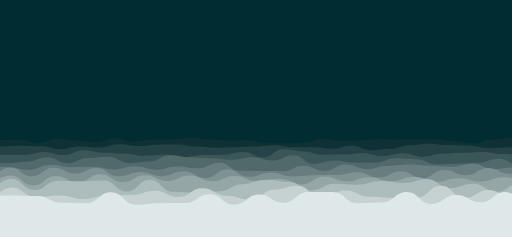
t = 0.00 s
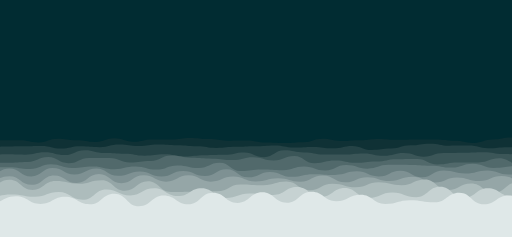
t = 1.56 s
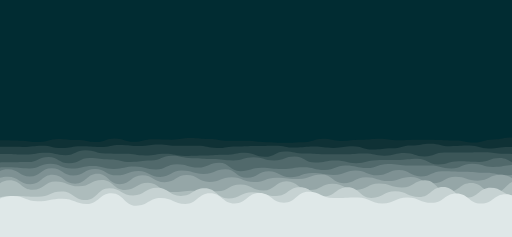
t = 3.13 s
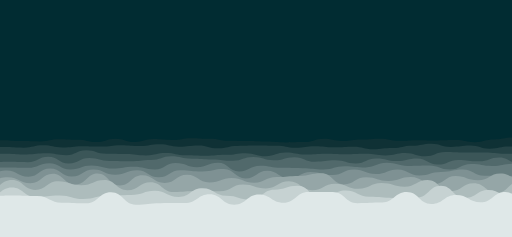
t = 5.00 s
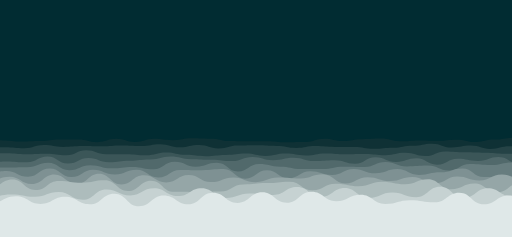
t = 6.56 s
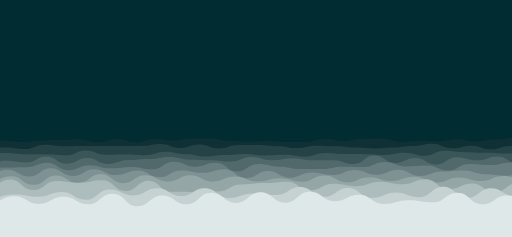
t = 8.44 s

The animated SVG that drew these frames (rendered in a browser with its animation timeline set to each time). Animation: 20 SMIL elements (animate=10,animateTransform=10); frames cover the first 8.44 s, repeats indefinitely.

<svg xmlns="http://www.w3.org/2000/svg" viewBox="0 0 1366 633" preserveAspectRatio="xMidYMid" width="1366" height="633" style="shape-rendering: auto; display: block; background: rgb(1, 44, 50);" xmlns:xlink="http://www.w3.org/1999/xlink"><g><path stroke-width="0" fill="#0f3135" d="M-100 379.61C-74.5 377.75 -74.16 377.8 -49.48 377.8S-23.11 374.24 1.03 374.24S27.72 373.47 51.55 373.47S77.6 381.63 102.06 381.63S127.92 370.14 152.58 370.14S178.03 375.59 203.1 375.59S228.95 379.14 253.61 379.14S280.11 369.08 304.13 369.08S330.66 378.16 354.65 378.16S381.44 372.89 405.16 372.89S431.25 371.63 455.68 371.63S481.6 368.05 506.19 368.05S531.68 371.8 556.71 371.8S582.38 375.58 607.23 375.58S633.68 374.77 657.74 374.77S684.5 381.91 708.26 381.91S733.93 382.83 758.77 382.83S784.38 380.32 809.29 380.32S835.3 370.81 859.81 370.81S886.28 376.09 910.32 376.09S936.06 375.05 960.84 375.05S987.41 371.39 1011.35 371.39S1038.05 372.38 1061.87 372.38S1088.7 372.19 1112.39 372.19S1138.45 371.82 1162.9 371.82S1188.85 376.98 1213.42 376.98S1239.32 382.51 1263.94 382.51S1289.95 372.6 1314.45 372.6S1340.29 367.4 1364.97 367.4S1390.78 377.86 1415.48 377.86S1441.29 369.7 1466 369.7S1492.26 369.56 1516.52 369.56L1466 633 L-100 633 Z">
  <animate values="M-100 379.61C-74.5 377.75 -74.16 377.8 -49.48 377.8S-23.11 374.24 1.03 374.24S27.72 373.47 51.55 373.47S77.6 381.63 102.06 381.63S127.92 370.14 152.58 370.14S178.03 375.59 203.1 375.59S228.95 379.14 253.61 379.14S280.11 369.08 304.13 369.08S330.66 378.16 354.65 378.16S381.44 372.89 405.16 372.89S431.25 371.63 455.68 371.63S481.6 368.05 506.19 368.05S531.68 371.8 556.71 371.8S582.38 375.58 607.23 375.58S633.68 374.77 657.74 374.77S684.5 381.91 708.26 381.91S733.93 382.83 758.77 382.83S784.38 380.32 809.29 380.32S835.3 370.81 859.81 370.81S886.28 376.09 910.32 376.09S936.06 375.05 960.84 375.05S987.41 371.39 1011.35 371.39S1038.05 372.38 1061.87 372.38S1088.7 372.19 1112.39 372.19S1138.45 371.82 1162.9 371.82S1188.85 376.98 1213.42 376.98S1239.32 382.51 1263.94 382.51S1289.95 372.6 1314.45 372.6S1340.29 367.4 1364.97 367.4S1390.78 377.86 1415.48 377.86S1441.29 369.7 1466 369.7S1492.26 369.56 1516.52 369.56L1466 633 L-100 633 Z;M-100 382.38C-73.54 369.05 -74.28 369.65 -49.48 369.65S-24.21 375.6 1.03 375.6S26.71 381.97 51.55 381.97S77.52 372.09 102.06 372.09S128.29 374.83 152.58 374.83S178.65 370.02 203.1 370.02S229.45 380.02 253.61 380.02S278.88 372.53 304.13 372.53S330.14 380.84 354.65 380.84S379.97 369.05 405.16 369.05S430.95 376.82 455.68 376.82S482.5 370.43 506.19 370.43S531.99 369.19 556.71 369.19S582.79 377.2 607.23 377.2S633.52 380.1 657.74 380.1S683.68 372.74 708.26 372.74S734.55 377.3 758.77 377.3S784.41 378.45 809.29 378.45S835.29 370.87 859.81 370.87S886.08 377.53 910.32 377.53S935.64 368.85 960.84 368.85S986.22 369.18 1011.35 369.18S1037.99 381.92 1061.87 381.92S1088.65 377.44 1112.39 377.44S1138.82 379.67 1162.9 379.67S1188.99 369.36 1213.42 369.36S1239.31 375.7 1263.94 375.7S1290.26 372.99 1314.45 372.99S1341.21 367.82 1364.97 367.82S1390.88 370.19 1415.48 370.19S1442.07 375.04 1466 375.04S1492.13 377.38 1516.52 377.38L1466 633 L-100 633 Z;M-100 379.61C-74.5 377.75 -74.16 377.8 -49.48 377.8S-23.11 374.24 1.03 374.24S27.72 373.47 51.55 373.47S77.6 381.63 102.06 381.63S127.92 370.14 152.58 370.14S178.03 375.59 203.1 375.59S228.95 379.14 253.61 379.14S280.11 369.08 304.13 369.08S330.66 378.16 354.65 378.16S381.44 372.89 405.16 372.89S431.25 371.63 455.68 371.63S481.6 368.05 506.19 368.05S531.68 371.8 556.71 371.8S582.38 375.58 607.23 375.58S633.68 374.77 657.74 374.77S684.5 381.91 708.26 381.91S733.93 382.83 758.77 382.83S784.38 380.32 809.29 380.32S835.3 370.81 859.81 370.81S886.28 376.09 910.32 376.09S936.06 375.05 960.84 375.05S987.41 371.39 1011.35 371.39S1038.05 372.38 1061.87 372.38S1088.7 372.19 1112.39 372.19S1138.45 371.82 1162.9 371.82S1188.85 376.98 1213.42 376.98S1239.32 382.51 1263.94 382.51S1289.95 372.6 1314.45 372.6S1340.29 367.4 1364.97 367.4S1390.78 377.86 1415.48 377.86S1441.29 369.7 1466 369.7S1492.26 369.56 1516.52 369.56L1466 633 L-100 633 Z" repeatCount="indefinite" dur="25s" attributeName="d"></animate>
  <animateTransform keySplines="0.3 0 0.7 1;0.3 0 0.7 1" calcMode="spline" values="0;10;0" repeatCount="indefinite" begin="0s" dur="25s" type="translate" attributeName="transform"></animateTransform>
</path><path stroke-width="0" fill="#254346" d="M-100 512.96C-66.36 523.71 -66.67 524.07 -34.2 524.07S-1.01 522.07 31.6 522.07S65.23 523.53 97.39 523.53S131.09 541.6 163.19 541.6S197.29 543.07 228.99 543.07S262.05 513.62 294.79 513.62S328.41 546.74 360.59 546.74S394.43 542.54 426.39 542.54S460.06 542.46 492.18 542.46S525.76 518.65 557.98 518.65S591.33 546.67 623.78 546.67S658.02 519.79 689.58 519.79S723.21 541.76 755.38 541.76S789.24 512.95 821.18 512.95S855.44 512.64 886.97 512.64S920.42 542.6 952.77 542.6S986.67 540.88 1018.57 540.88S1051.86 513.07 1084.37 513.07S1117.91 544.93 1150.17 544.93S1184.1 520.95 1215.97 520.95S1250.31 540.17 1281.76 540.17S1316.19 512.53 1347.56 512.53S1380.53 549.32 1413.36 549.32S1447.11 519.89 1479.16 519.89L1466 633 L-100 633 Z">
  <animate values="M-100 398.33C-73.71 386.2 -73.41 396.03 -48.15 396.03S-21.82 390.96 3.71 390.96S30.61 389 55.56 389S82.28 390.58 107.42 390.58S134.51 398.32 159.27 398.32S185.26 391.06 211.13 391.06S237.59 394.03 262.98 394.03S288.99 385.32 314.83 385.32S341.09 390.09 366.69 390.09S393.51 386.38 418.54 386.38S445.01 386.2 470.4 386.2S497.11 391.56 522.25 391.56S548.56 394.68 574.11 394.68S601.26 393.28 625.96 393.28S652.16 391.54 677.81 391.54S704.42 388.14 729.67 388.14S756.69 393.43 781.52 393.43S808.36 393.12 833.38 393.12S860.02 397.44 885.23 397.44S912.66 388.73 937.09 388.73S964.58 401.5 988.94 401.5S1015.06 397.36 1040.79 397.36S1067.64 387.64 1092.65 387.64S1119.36 383.69 1144.5 383.69S1171.59 387.41 1196.36 387.41S1223.08 388.68 1248.21 388.68S1275.62 395.36 1300.07 395.36S1327.57 393.76 1351.92 393.76S1378.39 395.32 1403.77 395.32S1430.58 395.82 1455.63 395.82S1482.38 386.15 1507.48 386.15L1466 633 L-100 633 Z;M-100 386.66C-74.06 394.31 -73.49 388.56 -48.15 388.56S-21.52 395.37 3.71 395.37S30.45 401.27 55.56 401.27S82.94 385.27 107.42 385.27S134.38 388.13 159.27 388.13S185.65 389.4 211.13 389.4S238.53 388.57 262.98 388.57S289.08 391.2 314.83 391.2S341.16 390.05 366.69 390.05S394.09 384.32 418.54 384.32S444.67 398.49 470.4 398.49S497.16 384.39 522.25 384.39S549.09 397.63 574.11 397.63S601.11 385.55 625.96 385.55S653.06 385.68 677.81 385.68S704.16 391.05 729.67 391.05S756.55 396.24 781.52 396.24S808.17 387.56 833.38 387.56S859.56 388.63 885.23 388.63S911.99 395.74 937.09 395.74S963.74 394.72 988.94 394.72S1016.44 392.83 1040.79 392.83S1068.14 390.79 1092.65 390.79S1118.7 383.66 1144.5 383.66S1170.73 398.56 1196.36 398.56S1223.54 389.1 1248.21 389.1S1275.23 399.74 1300.07 399.74S1326.58 388.57 1351.92 388.57S1378.91 393.49 1403.77 393.49S1430.66 394.07 1455.63 394.07S1481.81 392.01 1507.48 392.01L1466 633 L-100 633 Z;M-100 398.33C-73.71 386.2 -73.41 396.03 -48.15 396.03S-21.82 390.96 3.71 390.96S30.61 389 55.56 389S82.28 390.58 107.42 390.58S134.51 398.32 159.27 398.32S185.26 391.06 211.13 391.06S237.59 394.03 262.98 394.03S288.99 385.32 314.83 385.32S341.09 390.09 366.69 390.09S393.51 386.38 418.54 386.38S445.01 386.2 470.4 386.2S497.11 391.56 522.25 391.56S548.56 394.68 574.11 394.68S601.26 393.28 625.96 393.28S652.16 391.54 677.81 391.54S704.42 388.14 729.67 388.14S756.69 393.43 781.52 393.43S808.36 393.12 833.38 393.12S860.02 397.44 885.23 397.44S912.66 388.73 937.09 388.73S964.58 401.5 988.94 401.5S1015.06 397.36 1040.79 397.36S1067.64 387.64 1092.65 387.64S1119.36 383.69 1144.5 383.69S1171.59 387.41 1196.36 387.41S1223.08 388.68 1248.21 388.68S1275.62 395.36 1300.07 395.36S1327.57 393.76 1351.92 393.76S1378.39 395.32 1403.77 395.32S1430.58 395.82 1455.63 395.82S1482.38 386.15 1507.48 386.15L1466 633 L-100 633 Z" repeatCount="indefinite" dur="22.5s" attributeName="d"></animate>
  <animateTransform keySplines="0.3 0 0.7 1;0.3 0 0.7 1" calcMode="spline" values="0;10;0" repeatCount="indefinite" begin="-2.25s" dur="22.5s" type="translate" attributeName="transform"></animateTransform>
</path><path stroke-width="0" fill="#3b5658" d="M-100 413.06C-71.8 414.18 -72.16 415.05 -46.73 415.05S-18.8 413.15 6.53 413.15S33.56 413.63 59.8 413.63S87.62 405.66 113.06 405.66S140.54 414.06 166.33 414.06S193.5 401.06 219.59 401.06S246.96 407.72 272.86 407.72S300.17 410.02 326.12 410.02S353.79 416 379.39 416S407.5 413.59 432.65 413.59S459.84 419.07 485.92 419.07S513.94 413.78 539.18 413.78S566.76 413.29 592.45 413.29S620.55 406.02 645.71 406.02S673.64 420.71 698.98 420.71S727.05 398.9 752.24 398.9S780.16 404.78 805.51 404.78S832.55 413.44 858.78 413.44S886.79 412.81 912.04 412.81S938.86 409.24 965.31 409.24S992.15 416.9 1018.57 416.9S1045.54 409.14 1071.84 409.14S1099.98 418.86 1125.1 418.86S1152.96 410.31 1178.37 410.31S1206.28 408.11 1231.63 408.11S1259.24 405.97 1284.9 405.97S1311.58 411.29 1338.16 411.29S1365.79 413.39 1391.43 413.39S1418.92 412.15 1444.69 412.15S1472.01 418.15 1497.96 418.15L1466 633 L-100 633 Z">
  <animate values="M-100 413.06C-71.8 414.18 -72.16 415.05 -46.73 415.05S-18.8 413.15 6.53 413.15S33.56 413.63 59.8 413.63S87.62 405.66 113.06 405.66S140.54 414.06 166.33 414.06S193.5 401.06 219.59 401.06S246.96 407.72 272.86 407.72S300.17 410.02 326.12 410.02S353.79 416 379.39 416S407.5 413.59 432.65 413.59S459.84 419.07 485.92 419.07S513.94 413.78 539.18 413.78S566.76 413.29 592.45 413.29S620.55 406.02 645.71 406.02S673.64 420.71 698.98 420.71S727.05 398.9 752.24 398.9S780.16 404.78 805.51 404.78S832.55 413.44 858.78 413.44S886.79 412.81 912.04 412.81S938.86 409.24 965.31 409.24S992.15 416.9 1018.57 416.9S1045.54 409.14 1071.84 409.14S1099.98 418.86 1125.1 418.86S1152.96 410.31 1178.37 410.31S1206.28 408.11 1231.63 408.11S1259.24 405.97 1284.9 405.97S1311.58 411.29 1338.16 411.29S1365.79 413.39 1391.43 413.39S1418.92 412.15 1444.69 412.15S1472.01 418.15 1497.96 418.15L1466 633 L-100 633 Z;M-100 408.2C-72.95 403.04 -72.47 407.39 -46.73 407.39S-20 407.55 6.53 407.55S33.98 411.46 59.8 411.46S86.66 413.45 113.06 413.45S140 415.1 166.33 415.1S194.29 401.8 219.59 401.8S246.9 413.97 272.86 413.97S300.78 412.92 326.12 412.92S354 414.07 379.39 414.07S407.02 403.99 432.65 403.99S459.67 410.69 485.92 410.69S513.66 418.77 539.18 418.77S566.15 413.96 592.45 413.96S620.4 412.24 645.71 412.24S672.79 414.1 698.98 414.1S726.24 416.21 752.24 416.21S780.02 420.89 805.51 420.89S832.51 407.77 858.78 407.77S886.89 411.19 912.04 411.19S939.16 412.25 965.31 412.25S992.21 413.19 1018.57 413.19S1046.45 407.74 1071.84 407.74S1099.42 415.73 1125.1 415.73S1153.23 401.27 1178.37 401.27S1206.41 405.98 1231.63 405.98S1258.78 408.74 1284.9 408.74S1313.04 409.86 1338.16 409.86S1365.24 410.42 1391.43 410.42S1418.09 415.43 1444.69 415.43S1472.5 410.63 1497.96 410.63L1466 633 L-100 633 Z;M-100 413.06C-71.8 414.18 -72.16 415.05 -46.73 415.05S-18.8 413.15 6.53 413.15S33.56 413.63 59.8 413.63S87.62 405.66 113.06 405.66S140.54 414.06 166.33 414.06S193.5 401.06 219.59 401.06S246.96 407.72 272.86 407.72S300.17 410.02 326.12 410.02S353.79 416 379.39 416S407.5 413.59 432.65 413.59S459.84 419.07 485.92 419.07S513.94 413.78 539.18 413.78S566.76 413.29 592.45 413.29S620.55 406.02 645.71 406.02S673.64 420.71 698.98 420.71S727.05 398.9 752.24 398.9S780.16 404.78 805.51 404.78S832.55 413.44 858.78 413.44S886.79 412.81 912.04 412.81S938.86 409.24 965.31 409.24S992.15 416.9 1018.57 416.9S1045.54 409.14 1071.84 409.14S1099.98 418.86 1125.1 418.86S1152.96 410.31 1178.37 410.31S1206.28 408.11 1231.63 408.11S1259.24 405.97 1284.9 405.97S1311.58 411.29 1338.16 411.29S1365.79 413.39 1391.43 413.39S1418.92 412.15 1444.69 412.15S1472.01 418.15 1497.96 418.15L1466 633 L-100 633 Z" repeatCount="indefinite" dur="20s" attributeName="d"></animate>
  <animateTransform keySplines="0.3 0 0.7 1;0.3 0 0.7 1" calcMode="spline" values="0;10;0" repeatCount="indefinite" begin="-4s" dur="20s" type="translate" attributeName="transform"></animateTransform>
</path><path stroke-width="0" fill="#51696b" d="M-100 422.51C-72.01 426.52 -72.26 434.77 -45.24 434.77S-16.77 436.06 9.51 436.06S38.39 432.24 64.27 432.24S92.9 420.05 119.02 420.05S146.57 435.73 173.78 435.73S201.17 421.93 228.53 421.93S257.31 418.66 283.29 418.66S312.15 435.48 338.04 435.48S366.14 431.34 392.8 431.34S421.67 414.68 447.55 414.68S475.04 420.27 502.31 420.27S529.8 422.85 557.06 422.85S585.7 426.81 611.82 426.81S640.35 420.23 666.57 420.23S694.08 428.77 721.33 428.77S749.68 414.81 776.08 414.81S804.01 437.74 830.84 437.74S858.45 428.85 885.59 428.85S914.38 434.28 940.35 434.28S967.76 435 995.1 435S1022.49 422.96 1049.86 422.96S1078.53 425.36 1104.62 425.36S1132.48 439 1159.37 439S1187.86 437.09 1214.13 437.09S1242.15 434.99 1268.88 434.99S1297.66 424.14 1323.64 424.14S1352.35 439.21 1378.39 439.21S1406.45 427.7 1433.15 427.7S1461.32 429.02 1487.9 429.02L1466 633 L-100 633 Z">
  <animate values="M-100 422.51C-72.01 426.52 -72.26 434.77 -45.24 434.77S-16.77 436.06 9.51 436.06S38.39 432.24 64.27 432.24S92.9 420.05 119.02 420.05S146.57 435.73 173.78 435.73S201.17 421.93 228.53 421.93S257.31 418.66 283.29 418.66S312.15 435.48 338.04 435.48S366.14 431.34 392.8 431.34S421.67 414.68 447.55 414.68S475.04 420.27 502.31 420.27S529.8 422.85 557.06 422.85S585.7 426.81 611.82 426.81S640.35 420.23 666.57 420.23S694.08 428.77 721.33 428.77S749.68 414.81 776.08 414.81S804.01 437.74 830.84 437.74S858.45 428.85 885.59 428.85S914.38 434.28 940.35 434.28S967.76 435 995.1 435S1022.49 422.96 1049.86 422.96S1078.53 425.36 1104.62 425.36S1132.48 439 1159.37 439S1187.86 437.09 1214.13 437.09S1242.15 434.99 1268.88 434.99S1297.66 424.14 1323.64 424.14S1352.35 439.21 1378.39 439.21S1406.45 427.7 1433.15 427.7S1461.32 429.02 1487.9 429.02L1466 633 L-100 633 Z;M-100 435.29C-71.49 424.51 -72.07 435.77 -45.24 435.77S-16.35 429.34 9.51 429.34S37.29 434 64.27 434S92.96 417.61 119.02 417.61S146.96 437.21 173.78 437.21S202.46 422.22 228.53 422.22S256.19 438.53 283.29 438.53S312.17 427.27 338.04 427.27S365.59 424.3 392.8 424.3S421.49 419.26 447.55 419.26S476.33 426.64 502.31 426.64S530.12 427.88 557.06 427.88S585.59 431.46 611.82 431.46S639.94 419.05 666.57 419.05S694.16 427.7 721.33 427.7S748.75 423.54 776.08 423.54S804.55 427.73 830.84 427.73S858.89 427.8 885.59 427.8S913.52 438.3 940.35 438.3S967.76 414.88 995.1 414.88S1023.21 435.81 1049.86 435.81S1078.34 422.2 1104.62 422.2S1132.38 439.93 1159.37 439.93S1188.1 419.57 1214.13 419.57S1241.77 427.99 1268.88 427.99S1297.41 417.63 1323.64 417.63S1351.18 435.56 1378.39 435.56S1406.17 425.96 1433.15 425.96S1461.28 437.75 1487.9 437.75L1466 633 L-100 633 Z;M-100 422.51C-72.01 426.52 -72.26 434.77 -45.24 434.77S-16.77 436.06 9.51 436.06S38.39 432.24 64.27 432.24S92.9 420.05 119.02 420.05S146.57 435.73 173.78 435.73S201.17 421.93 228.53 421.93S257.31 418.66 283.29 418.66S312.15 435.48 338.04 435.48S366.14 431.34 392.8 431.34S421.67 414.68 447.55 414.68S475.04 420.27 502.31 420.27S529.8 422.85 557.06 422.85S585.7 426.81 611.82 426.81S640.35 420.23 666.57 420.23S694.08 428.77 721.33 428.77S749.68 414.81 776.08 414.81S804.01 437.74 830.84 437.74S858.45 428.85 885.59 428.85S914.38 434.28 940.35 434.28S967.76 435 995.1 435S1022.49 422.96 1049.86 422.96S1078.53 425.36 1104.62 425.36S1132.48 439 1159.37 439S1187.86 437.09 1214.13 437.09S1242.15 434.99 1268.88 434.99S1297.66 424.14 1323.64 424.14S1352.35 439.21 1378.39 439.21S1406.45 427.7 1433.15 427.7S1461.32 429.02 1487.9 429.02L1466 633 L-100 633 Z" repeatCount="indefinite" dur="17.5s" attributeName="d"></animate>
  <animateTransform keySplines="0.3 0 0.7 1;0.3 0 0.7 1" calcMode="spline" values="0;10;0" repeatCount="indefinite" begin="-5.25s" dur="17.5s" type="translate" attributeName="transform"></animateTransform>
</path><path stroke-width="0" fill="#677d7f" d="M-100 431.77C-70.83 434.98 -70.39 445.9 -43.67 445.9S-14.69 446.56 12.66 446.56S42.38 453.32 68.99 453.32S98.46 440.14 125.32 440.14S153.62 446.51 181.65 446.51S210.14 445.34 237.99 445.34S267.62 452.54 294.32 452.54S323.62 444.25 350.65 444.25S380.07 453.23 406.98 453.23S435.61 444.69 463.31 444.69S492.64 449.5 519.64 449.5S548.6 434.42 575.97 434.42S604.79 456.2 632.3 456.2S661.87 457.03 688.63 457.03S717.34 457.35 744.96 457.35S773.51 442.62 801.29 442.62S830.3 456.73 857.63 456.73S885.9 439.64 913.96 439.64S942.85 451.83 970.29 451.83S1000.02 442.75 1026.62 442.75S1056.33 439.49 1082.95 439.49S1111.51 442.55 1139.28 442.55S1167.95 445.31 1195.61 445.31S1224.15 437.26 1251.94 437.26S1280.8 450.97 1308.27 450.97S1337.39 447.04 1364.6 447.04S1394.2 450.19 1420.94 450.19S1450.57 430.98 1477.27 430.98L1466 633 L-100 633 Z">
  <animate values="M-100 431.77C-70.83 434.98 -70.39 445.9 -43.67 445.9S-14.69 446.56 12.66 446.56S42.38 453.32 68.99 453.32S98.46 440.14 125.32 440.14S153.62 446.51 181.65 446.51S210.14 445.34 237.99 445.34S267.62 452.54 294.32 452.54S323.62 444.25 350.65 444.25S380.07 453.23 406.98 453.23S435.61 444.69 463.31 444.69S492.64 449.5 519.64 449.5S548.6 434.42 575.97 434.42S604.79 456.2 632.3 456.2S661.87 457.03 688.63 457.03S717.34 457.35 744.96 457.35S773.51 442.62 801.29 442.62S830.3 456.73 857.63 456.73S885.9 439.64 913.96 439.64S942.85 451.83 970.29 451.83S1000.02 442.75 1026.62 442.75S1056.33 439.49 1082.95 439.49S1111.51 442.55 1139.28 442.55S1167.95 445.31 1195.61 445.31S1224.15 437.26 1251.94 437.26S1280.8 450.97 1308.27 450.97S1337.39 447.04 1364.6 447.04S1394.2 450.19 1420.94 450.19S1450.57 430.98 1477.27 430.98L1466 633 L-100 633 Z;M-100 431.53C-71.22 430.69 -71.36 449.36 -43.67 449.36S-15.11 447.61 12.66 447.61S40.85 445.52 68.99 445.52S97.92 433.75 125.32 433.75S154.14 455.53 181.65 455.53S210.64 440.69 237.99 440.69S267.15 449.24 294.32 449.24S323.52 446 350.65 446S380.13 452.08 406.98 452.08S435.27 430.48 463.31 430.48S493 444.96 519.64 444.96S548.77 434.93 575.97 434.93S605.47 458.52 632.3 458.52S661.63 435.56 688.63 435.56S718.27 443.51 744.96 443.51S773.39 452.42 801.29 452.42S829.73 450.3 857.63 450.3S886.67 445.87 913.96 445.87S943.64 444.87 970.29 444.87S998.99 431.13 1026.62 431.13S1056.03 445.17 1082.95 445.17S1111.71 442.01 1139.28 442.01S1168.05 456.67 1195.61 456.67S1223.81 438.21 1251.94 438.21S1280.71 439.16 1308.27 439.16S1337.11 431.98 1364.6 431.98S1393.4 456.03 1420.94 456.03S1450.38 434.78 1477.27 434.78L1466 633 L-100 633 Z;M-100 431.77C-70.83 434.98 -70.39 445.9 -43.67 445.9S-14.69 446.56 12.66 446.56S42.38 453.32 68.99 453.32S98.46 440.14 125.32 440.14S153.62 446.51 181.65 446.51S210.14 445.34 237.99 445.34S267.62 452.54 294.32 452.54S323.62 444.25 350.65 444.25S380.07 453.23 406.98 453.23S435.61 444.69 463.31 444.69S492.64 449.5 519.64 449.5S548.6 434.42 575.97 434.42S604.79 456.2 632.3 456.2S661.87 457.03 688.63 457.03S717.34 457.35 744.96 457.35S773.51 442.62 801.29 442.62S830.3 456.73 857.63 456.73S885.9 439.64 913.96 439.64S942.85 451.83 970.29 451.83S1000.02 442.75 1026.62 442.75S1056.33 439.49 1082.95 439.49S1111.51 442.55 1139.28 442.55S1167.95 445.31 1195.61 445.31S1224.15 437.26 1251.94 437.26S1280.8 450.97 1308.27 450.97S1337.39 447.04 1364.6 447.04S1394.2 450.19 1420.94 450.19S1450.57 430.98 1477.27 430.98L1466 633 L-100 633 Z" repeatCount="indefinite" dur="15s" attributeName="d"></animate>
  <animateTransform keySplines="0.3 0 0.7 1;0.3 0 0.7 1" calcMode="spline" values="0;10;0" repeatCount="indefinite" begin="-6s" dur="15s" type="translate" attributeName="transform"></animateTransform>
</path><path stroke-width="0" fill="#7e9193" d="M-100 453.31C-70.08 452.76 -69.8 471.13 -42 471.13S-11.99 447.47 16 447.47S46.13 470.86 74 470.86S103.46 448.24 132 448.24S161.71 463.48 190 463.48S220.16 448.96 248 448.96S277 471 306 471S335.84 459.55 364 459.55S394.11 470.44 422 470.44S451.49 457.53 480 457.53S510.15 475.48 538 475.48S567.8 451.82 596 451.82S625.22 472.38 654 472.38S684.39 460.82 712 460.82S741.03 471.07 770 471.07S799.76 467.84 828 467.84S857.3 467.03 886 467.03S916.14 460.02 944 460.02S973.43 474.2 1002 474.2S1031.46 457.22 1060 457.22S1090.45 475.82 1118 475.82S1147.25 454.02 1176 454.02S1205.57 468.32 1234 468.32S1264.15 448.75 1292 448.75S1321.68 463.91 1350 463.91S1379.32 460.85 1408 460.85S1438.37 470.73 1466 470.73S1495.64 449.96 1524 449.96L1466 633 L-100 633 Z">
  <animate values="M-100 453.31C-70.08 452.76 -69.8 471.13 -42 471.13S-11.99 447.47 16 447.47S46.13 470.86 74 470.86S103.46 448.24 132 448.24S161.71 463.48 190 463.48S220.16 448.96 248 448.96S277 471 306 471S335.84 459.55 364 459.55S394.11 470.44 422 470.44S451.49 457.53 480 457.53S510.15 475.48 538 475.48S567.8 451.82 596 451.82S625.22 472.38 654 472.38S684.39 460.82 712 460.82S741.03 471.07 770 471.07S799.76 467.84 828 467.84S857.3 467.03 886 467.03S916.14 460.02 944 460.02S973.43 474.2 1002 474.2S1031.46 457.22 1060 457.22S1090.45 475.82 1118 475.82S1147.25 454.02 1176 454.02S1205.57 468.32 1234 468.32S1264.15 448.75 1292 448.75S1321.68 463.91 1350 463.91S1379.32 460.85 1408 460.85S1438.37 470.73 1466 470.73S1495.64 449.96 1524 449.96L1466 633 L-100 633 Z;M-100 454.33C-70.39 446.66 -70.34 464.96 -42 464.96S-12.09 457.01 16 457.01S46.19 472.11 74 472.11S103.97 450.31 132 450.31S161.9 473.48 190 473.48S219.92 453.39 248 453.39S277.85 465.73 306 465.73S335.29 453.38 364 453.38S393.06 474.43 422 474.43S451.24 453.88 480 453.88S509.42 453.71 538 453.71S568.1 451.68 596 451.68S625.88 477.61 654 477.61S683.56 454.53 712 454.53S742.06 476.3 770 476.3S799.89 456.9 828 456.9S858.44 467.43 886 467.43S915.85 450.79 944 450.79S973.44 462.47 1002 462.47S1032.27 451.42 1060 451.42S1090.51 466.71 1118 466.71S1147.22 460.5 1176 460.5S1206.03 448.75 1234 448.75S1263.41 474.25 1292 474.25S1321.72 471.95 1350 471.95S1380.06 460.62 1408 460.62S1437.91 468.75 1466 468.75S1495.61 450.46 1524 450.46L1466 633 L-100 633 Z;M-100 453.31C-70.08 452.76 -69.8 471.13 -42 471.13S-11.99 447.47 16 447.47S46.13 470.86 74 470.86S103.46 448.24 132 448.24S161.71 463.48 190 463.48S220.16 448.96 248 448.96S277 471 306 471S335.84 459.55 364 459.55S394.11 470.44 422 470.44S451.49 457.53 480 457.53S510.15 475.48 538 475.48S567.8 451.82 596 451.82S625.22 472.38 654 472.38S684.39 460.82 712 460.82S741.03 471.07 770 471.07S799.76 467.84 828 467.84S857.3 467.03 886 467.03S916.14 460.02 944 460.02S973.43 474.2 1002 474.2S1031.46 457.22 1060 457.22S1090.45 475.82 1118 475.82S1147.25 454.02 1176 454.02S1205.57 468.32 1234 468.32S1264.15 448.75 1292 448.75S1321.68 463.91 1350 463.91S1379.32 460.85 1408 460.85S1438.37 470.73 1466 470.73S1495.64 449.96 1524 449.96L1466 633 L-100 633 Z" repeatCount="indefinite" dur="12.5s" attributeName="d"></animate>
  <animateTransform keySplines="0.3 0 0.7 1;0.3 0 0.7 1" calcMode="spline" values="0;10;0" repeatCount="indefinite" begin="-6.25s" dur="12.5s" type="translate" attributeName="transform"></animateTransform>
</path><path stroke-width="0" fill="#95a6a7" d="M-100 476.67C-69.18 476.35 -68.66 485.49 -40.23 485.49S-9 469.04 19.54 469.04S49.79 495.62 79.31 495.62S109.5 470.3 139.08 470.3S170.31 486.94 198.85 486.94S229.22 465.3 258.63 465.3S290.05 486.5 318.4 486.5S348.29 468.18 378.17 468.18S408.68 483.54 437.94 483.54S467.93 469.01 497.71 469.01S528.72 484.3 557.48 484.3S587.99 470.05 617.25 470.05S647.56 483.51 677.02 483.51S707.07 477.68 736.79 477.68S767.84 492.37 796.56 492.37S827.21 471.57 856.34 471.57S886.53 484.36 916.11 484.36S946.9 473.17 975.88 473.17S1005.83 483.69 1035.65 483.69S1066.12 472.16 1095.42 472.16S1126.34 485.16 1155.19 485.16S1186.07 475.8 1214.96 475.8S1245.61 484.57 1274.73 484.57S1304.9 473.51 1334.5 473.51S1365.17 485.26 1394.27 485.26S1424.61 462.69 1454.05 462.69S1485.45 477.35 1513.82 477.35L1466 633 L-100 633 Z">
  <animate values="M-100 476.67C-69.18 476.35 -68.66 485.49 -40.23 485.49S-9 469.04 19.54 469.04S49.79 495.62 79.31 495.62S109.5 470.3 139.08 470.3S170.31 486.94 198.85 486.94S229.22 465.3 258.63 465.3S290.05 486.5 318.4 486.5S348.29 468.18 378.17 468.18S408.68 483.54 437.94 483.54S467.93 469.01 497.71 469.01S528.72 484.3 557.48 484.3S587.99 470.05 617.25 470.05S647.56 483.51 677.02 483.51S707.07 477.68 736.79 477.68S767.84 492.37 796.56 492.37S827.21 471.57 856.34 471.57S886.53 484.36 916.11 484.36S946.9 473.17 975.88 473.17S1005.83 483.69 1035.65 483.69S1066.12 472.16 1095.42 472.16S1126.34 485.16 1155.19 485.16S1186.07 475.8 1214.96 475.8S1245.61 484.57 1274.73 484.57S1304.9 473.51 1334.5 473.51S1365.17 485.26 1394.27 485.26S1424.61 462.69 1454.05 462.69S1485.45 477.35 1513.82 477.35L1466 633 L-100 633 Z;M-100 493.35C-68.85 495.94 -70.03 483.05 -40.23 483.05S-9.5 473.67 19.54 473.67S50 489.58 79.31 489.58S110.63 464.25 139.08 464.25S169.01 492.76 198.85 492.76S230.11 463.47 258.63 463.47S289.02 495.32 318.4 495.32S348.74 468.31 378.17 468.31S408.21 488.84 437.94 488.84S468.9 466.94 497.71 466.94S528.02 487.15 557.48 487.15S588.89 475.43 617.25 475.43S647.35 487.78 677.02 487.78S707.19 472.77 736.79 472.77S766.96 469.88 796.56 469.88S826.68 462.96 856.34 462.96S887.79 492.48 916.11 492.48S946.5 473.33 975.88 473.33S1006.61 483.43 1035.65 483.43S1066.1 472.94 1095.42 472.94S1126.17 492.2 1155.19 492.2S1186.34 469.9 1214.96 469.9S1244.86 481.34 1274.73 481.34S1305.28 463.12 1334.5 463.12S1364.6 481.78 1394.27 481.78S1425.44 472.58 1454.05 472.58S1484.89 482.21 1513.82 482.21L1466 633 L-100 633 Z;M-100 476.67C-69.18 476.35 -68.66 485.49 -40.23 485.49S-9 469.04 19.54 469.04S49.79 495.62 79.31 495.62S109.5 470.3 139.08 470.3S170.31 486.94 198.85 486.94S229.22 465.3 258.63 465.3S290.05 486.5 318.4 486.5S348.29 468.18 378.17 468.18S408.68 483.54 437.94 483.54S467.93 469.01 497.71 469.01S528.72 484.3 557.48 484.3S587.99 470.05 617.25 470.05S647.56 483.51 677.02 483.51S707.07 477.68 736.79 477.68S767.84 492.37 796.56 492.37S827.21 471.57 856.34 471.57S886.53 484.36 916.11 484.36S946.9 473.17 975.88 473.17S1005.83 483.69 1035.65 483.69S1066.12 472.16 1095.42 472.16S1126.34 485.16 1155.19 485.16S1186.07 475.8 1214.96 475.8S1245.61 484.57 1274.73 484.57S1304.9 473.51 1334.5 473.51S1365.17 485.26 1394.27 485.26S1424.61 462.69 1454.05 462.69S1485.45 477.35 1513.82 477.35L1466 633 L-100 633 Z" repeatCount="indefinite" dur="10s" attributeName="d"></animate>
  <animateTransform keySplines="0.3 0 0.7 1;0.3 0 0.7 1" calcMode="spline" values="0;10;0" repeatCount="indefinite" begin="-6s" dur="10s" type="translate" attributeName="transform"></animateTransform>
</path><path stroke-width="0" fill="#adbcbc" d="M-100 493.58C-68.3 481.47 -67.62 500.4 -38.35 500.4S-6.59 478.41 23.31 478.41S54.46 507.47 84.96 507.47S116.01 482.52 146.61 482.52S177.58 483.97 208.27 483.97S240.18 482.17 269.92 482.17S302.1 511.64 331.57 511.64S363.29 480.04 393.23 480.04S424.68 512.2 454.88 512.2S485.84 514.43 516.54 514.43S547.74 511.39 578.19 511.39S610.5 492.43 639.84 492.43S670.94 480.29 701.5 480.29S732.71 485.56 763.15 485.56S795.33 508.65 824.8 508.65S856.07 490.95 886.46 490.95S918.8 493.51 948.11 493.51S980.38 483.63 1009.76 483.63S1041.75 488.7 1071.42 488.7S1103.26 478.01 1133.07 478.01S1164.99 502.91 1194.72 502.91S1226.73 490.92 1256.38 490.92S1287.44 512.58 1318.03 512.58S1349.39 490.44 1379.69 490.44S1410.55 500.82 1441.34 500.82S1472.37 484.63 1502.99 484.63L1466 633 L-100 633 Z">
  <animate values="M-100 493.58C-68.3 481.47 -67.62 500.4 -38.35 500.4S-6.59 478.41 23.31 478.41S54.46 507.47 84.96 507.47S116.01 482.52 146.61 482.52S177.58 483.97 208.27 483.97S240.18 482.17 269.92 482.17S302.1 511.64 331.57 511.64S363.29 480.04 393.23 480.04S424.68 512.2 454.88 512.2S485.84 514.43 516.54 514.43S547.74 511.39 578.19 511.39S610.5 492.43 639.84 492.43S670.94 480.29 701.5 480.29S732.71 485.56 763.15 485.56S795.33 508.65 824.8 508.65S856.07 490.95 886.46 490.95S918.8 493.51 948.11 493.51S980.38 483.63 1009.76 483.63S1041.75 488.7 1071.42 488.7S1103.26 478.01 1133.07 478.01S1164.99 502.91 1194.72 502.91S1226.73 490.92 1256.38 490.92S1287.44 512.58 1318.03 512.58S1349.39 490.44 1379.69 490.44S1410.55 500.82 1441.34 500.82S1472.37 484.63 1502.99 484.63L1466 633 L-100 633 Z;M-100 484.2C-67.81 480.99 -68.61 506.73 -38.35 506.73S-6.97 482.36 23.31 482.36S54.82 507.01 84.96 507.01S116.65 484.98 146.61 484.98S177.53 500.33 208.27 500.33S239.66 480.2 269.92 480.2S301.73 506.4 331.57 506.4S363.98 489.92 393.23 489.92S424.97 513.16 454.88 513.16S486.13 508.16 516.54 508.16S547.45 510.55 578.19 510.55S609.26 492.91 639.84 492.91S671.83 514.74 701.5 514.74S733.37 483.82 763.15 483.82S794.82 507.59 824.8 507.59S855.75 490.71 886.46 490.71S917.65 509.88 948.11 509.88S980 491.77 1009.76 491.77S1041.58 503.44 1071.42 503.44S1103.81 481.74 1133.07 481.74S1164.95 514.3 1194.72 514.3S1225.73 488.63 1256.38 488.63S1288.27 515.7 1318.03 515.7S1349.11 481.74 1379.69 481.74S1410.85 503.45 1441.34 503.45S1473.24 491.68 1502.99 491.68L1466 633 L-100 633 Z;M-100 493.58C-68.3 481.47 -67.62 500.4 -38.35 500.4S-6.59 478.41 23.31 478.41S54.46 507.47 84.96 507.47S116.01 482.52 146.61 482.52S177.58 483.97 208.27 483.97S240.18 482.17 269.92 482.17S302.1 511.64 331.57 511.64S363.29 480.04 393.23 480.04S424.68 512.2 454.88 512.2S485.84 514.43 516.54 514.43S547.74 511.39 578.19 511.39S610.5 492.43 639.84 492.43S670.94 480.29 701.5 480.29S732.71 485.56 763.15 485.56S795.33 508.65 824.8 508.65S856.07 490.95 886.46 490.95S918.8 493.51 948.11 493.51S980.38 483.63 1009.76 483.63S1041.75 488.7 1071.42 488.7S1103.26 478.01 1133.07 478.01S1164.99 502.91 1194.72 502.91S1226.73 490.92 1256.38 490.92S1287.44 512.58 1318.03 512.58S1349.39 490.44 1379.69 490.44S1410.55 500.82 1441.34 500.82S1472.37 484.63 1502.99 484.63L1466 633 L-100 633 Z" repeatCount="indefinite" dur="7.5s" attributeName="d"></animate>
  <animateTransform keySplines="0.3 0 0.7 1;0.3 0 0.7 1" calcMode="spline" values="0;10;0" repeatCount="indefinite" begin="-5.25s" dur="7.5s" type="translate" attributeName="transform"></animateTransform>
</path><path stroke-width="0" fill="#c6d2d2" d="M-100 508.24C-67.15 495.62 -66.88 527.13 -36.34 527.13S-3.17 500.51 27.32 500.51S59.41 525.57 90.98 525.57S123.13 521.87 154.63 521.87S187.26 531.49 218.29 531.49S251.14 522.97 281.95 522.97S314.02 520.74 345.61 520.74S378.82 509.29 409.27 509.29S442.27 525.98 472.93 525.98S505.2 502.75 536.59 502.75S569.21 522.93 600.24 522.93S632.92 533.54 663.9 533.54S697.15 506.78 727.56 506.78S760.08 496.12 791.22 496.12S823.2 530.81 854.88 530.81S886.77 508.98 918.54 508.98S951.28 525.8 982.2 525.8S1015.06 528.67 1045.85 528.67S1079.04 527.93 1109.51 527.93S1141.47 496.33 1173.17 496.33S1205.01 528.81 1236.83 528.81S1268.94 507.55 1300.49 507.55S1333.15 528.69 1364.15 528.69S1396.28 506.06 1427.8 506.06S1459.65 522.01 1491.46 522.01L1466 633 L-100 633 Z">
  <animate values="M-100 508.24C-67.15 495.62 -66.88 527.13 -36.34 527.13S-3.17 500.51 27.32 500.51S59.41 525.57 90.98 525.57S123.13 521.87 154.63 521.87S187.26 531.49 218.29 531.49S251.14 522.97 281.95 522.97S314.02 520.74 345.61 520.74S378.82 509.29 409.27 509.29S442.27 525.98 472.93 525.98S505.2 502.75 536.59 502.75S569.21 522.93 600.24 522.93S632.92 533.54 663.9 533.54S697.15 506.78 727.56 506.78S760.08 496.12 791.22 496.12S823.2 530.81 854.88 530.81S886.77 508.98 918.54 508.98S951.28 525.8 982.2 525.8S1015.06 528.67 1045.85 528.67S1079.04 527.93 1109.51 527.93S1141.47 496.33 1173.17 496.33S1205.01 528.81 1236.83 528.81S1268.94 507.55 1300.49 507.55S1333.15 528.69 1364.15 528.69S1396.28 506.06 1427.8 506.06S1459.65 522.01 1491.46 522.01L1466 633 L-100 633 Z;M-100 507.3C-67.79 496.37 -67.82 528.53 -36.34 528.53S-4.48 530.9 27.32 530.9S60 525.4 90.98 525.4S123.67 507.6 154.63 507.6S186.77 534.75 218.29 534.75S250.43 495.65 281.95 495.65S315.33 522.53 345.61 522.53S377.78 498.94 409.27 498.94S441.2 522.3 472.93 522.3S505.35 502.62 536.59 502.62S569.06 532.24 600.24 532.24S633.29 506.49 663.9 506.49S696.15 529.02 727.56 529.02S759.86 501.57 791.22 501.57S824.05 522.5 854.88 522.5S888.02 497.57 918.54 497.57S951.09 529.78 982.2 529.78S1014.94 505.17 1045.85 505.17S1078.47 525.92 1109.51 525.92S1141.88 500.64 1173.17 500.64S1205.37 527.61 1236.83 527.61S1268.69 499.58 1300.49 499.58S1332.83 520.53 1364.15 520.53S1396.15 502.3 1427.8 502.3S1460.15 528.86 1491.46 528.86L1466 633 L-100 633 Z;M-100 508.24C-67.15 495.62 -66.88 527.13 -36.34 527.13S-3.17 500.51 27.32 500.51S59.41 525.57 90.98 525.57S123.13 521.87 154.63 521.87S187.26 531.49 218.29 531.49S251.14 522.97 281.95 522.97S314.02 520.74 345.61 520.74S378.82 509.29 409.27 509.29S442.27 525.98 472.93 525.98S505.2 502.75 536.59 502.75S569.21 522.93 600.24 522.93S632.92 533.54 663.9 533.54S697.15 506.78 727.56 506.78S760.08 496.12 791.22 496.12S823.2 530.81 854.88 530.81S886.77 508.98 918.54 508.98S951.28 525.8 982.2 525.8S1015.06 528.67 1045.85 528.67S1079.04 527.93 1109.51 527.93S1141.47 496.33 1173.17 496.33S1205.01 528.81 1236.83 528.81S1268.94 507.55 1300.49 507.55S1333.15 528.69 1364.15 528.69S1396.28 506.06 1427.8 506.06S1459.65 522.01 1491.46 522.01L1466 633 L-100 633 Z" repeatCount="indefinite" dur="5s" attributeName="d"></animate>
  <animateTransform keySplines="0.3 0 0.7 1;0.3 0 0.7 1" calcMode="spline" values="0;10;0" repeatCount="indefinite" begin="-4s" dur="5s" type="translate" attributeName="transform"></animateTransform>
</path><path stroke-width="0" fill="#dfe8e8" d="M-100 512.96C-66.36 523.71 -66.67 524.07 -34.2 524.07S-1.01 522.07 31.6 522.07S65.23 523.53 97.39 523.53S131.09 541.6 163.19 541.6S197.29 543.07 228.99 543.07S262.05 513.62 294.79 513.62S328.41 546.74 360.59 546.74S394.43 542.54 426.39 542.54S460.06 542.46 492.18 542.46S525.76 518.65 557.98 518.65S591.33 546.67 623.78 546.67S658.02 519.79 689.58 519.79S723.21 541.76 755.38 541.76S789.24 512.95 821.18 512.95S855.44 512.64 886.97 512.64S920.42 542.6 952.77 542.6S986.67 540.88 1018.57 540.88S1051.86 513.07 1084.37 513.07S1117.91 544.93 1150.17 544.93S1184.1 520.95 1215.97 520.95S1250.31 540.17 1281.76 540.17S1316.19 512.53 1347.56 512.53S1380.53 549.32 1413.36 549.32S1447.11 519.89 1479.16 519.89L1466 633 L-100 633 Z">
  <animate values="M-100 512.96C-66.36 523.71 -66.67 524.07 -34.2 524.07S-1.01 522.07 31.6 522.07S65.23 523.53 97.39 523.53S131.09 541.6 163.19 541.6S197.29 543.07 228.99 543.07S262.05 513.62 294.79 513.62S328.41 546.74 360.59 546.74S394.43 542.54 426.39 542.54S460.06 542.46 492.18 542.46S525.76 518.65 557.98 518.65S591.33 546.67 623.78 546.67S658.02 519.79 689.58 519.79S723.21 541.76 755.38 541.76S789.24 512.95 821.18 512.95S855.44 512.64 886.97 512.64S920.42 542.6 952.77 542.6S986.67 540.88 1018.57 540.88S1051.86 513.07 1084.37 513.07S1117.91 544.93 1150.17 544.93S1184.1 520.95 1215.97 520.95S1250.31 540.17 1281.76 540.17S1316.19 512.53 1347.56 512.53S1380.53 549.32 1413.36 549.32S1447.11 519.89 1479.16 519.89L1466 633 L-100 633 Z;M-100 544.96C-66.6 547.14 -66.3 547.84 -34.2 547.84S-0.67 525.25 31.6 525.25S65.96 552.06 97.39 552.06S130.32 520.52 163.19 520.52S197.09 546.55 228.99 546.55S261.98 518.46 294.79 518.46S328.17 552.26 360.59 552.26S394.69 515.42 426.39 515.42S460.8 546.98 492.18 546.98S525.75 513.54 557.98 513.54S591.62 540.31 623.78 540.31S657.35 511.73 689.58 511.73S723.39 541.64 755.38 541.64S788.78 511.86 821.18 511.86S855.63 545.66 886.97 545.66S921.41 512.51 952.77 512.51S986.03 545.9 1018.57 545.9S1052.76 541.95 1084.37 541.95S1118.8 538.78 1150.17 538.78S1184.34 512.33 1215.97 512.33S1249.11 547.28 1281.76 547.28S1315.35 525.02 1347.56 525.02S1380.62 547.43 1413.36 547.43S1446.86 517.36 1479.16 517.36L1466 633 L-100 633 Z;M-100 512.96C-66.36 523.71 -66.67 524.07 -34.2 524.07S-1.01 522.07 31.6 522.07S65.23 523.53 97.39 523.53S131.09 541.6 163.19 541.6S197.29 543.07 228.99 543.07S262.05 513.62 294.79 513.62S328.41 546.74 360.59 546.74S394.43 542.54 426.39 542.54S460.06 542.46 492.18 542.46S525.76 518.65 557.98 518.65S591.33 546.67 623.78 546.67S658.02 519.79 689.58 519.79S723.21 541.76 755.38 541.76S789.24 512.95 821.18 512.95S855.44 512.64 886.97 512.64S920.42 542.6 952.77 542.6S986.67 540.88 1018.57 540.88S1051.86 513.07 1084.37 513.07S1117.91 544.93 1150.17 544.93S1184.1 520.95 1215.97 520.95S1250.31 540.17 1281.76 540.17S1316.19 512.53 1347.56 512.53S1380.53 549.32 1413.36 549.32S1447.11 519.89 1479.16 519.89L1466 633 L-100 633 Z" repeatCount="indefinite" dur="2.5s" attributeName="d"></animate>
  <animateTransform keySplines="0.3 0 0.7 1;0.3 0 0.7 1" calcMode="spline" values="0;10;0" repeatCount="indefinite" begin="-2.25s" dur="2.5s" type="translate" attributeName="transform"></animateTransform>
</path><g></g></g><!-- [ldio] generated by https://loading.io --></svg>